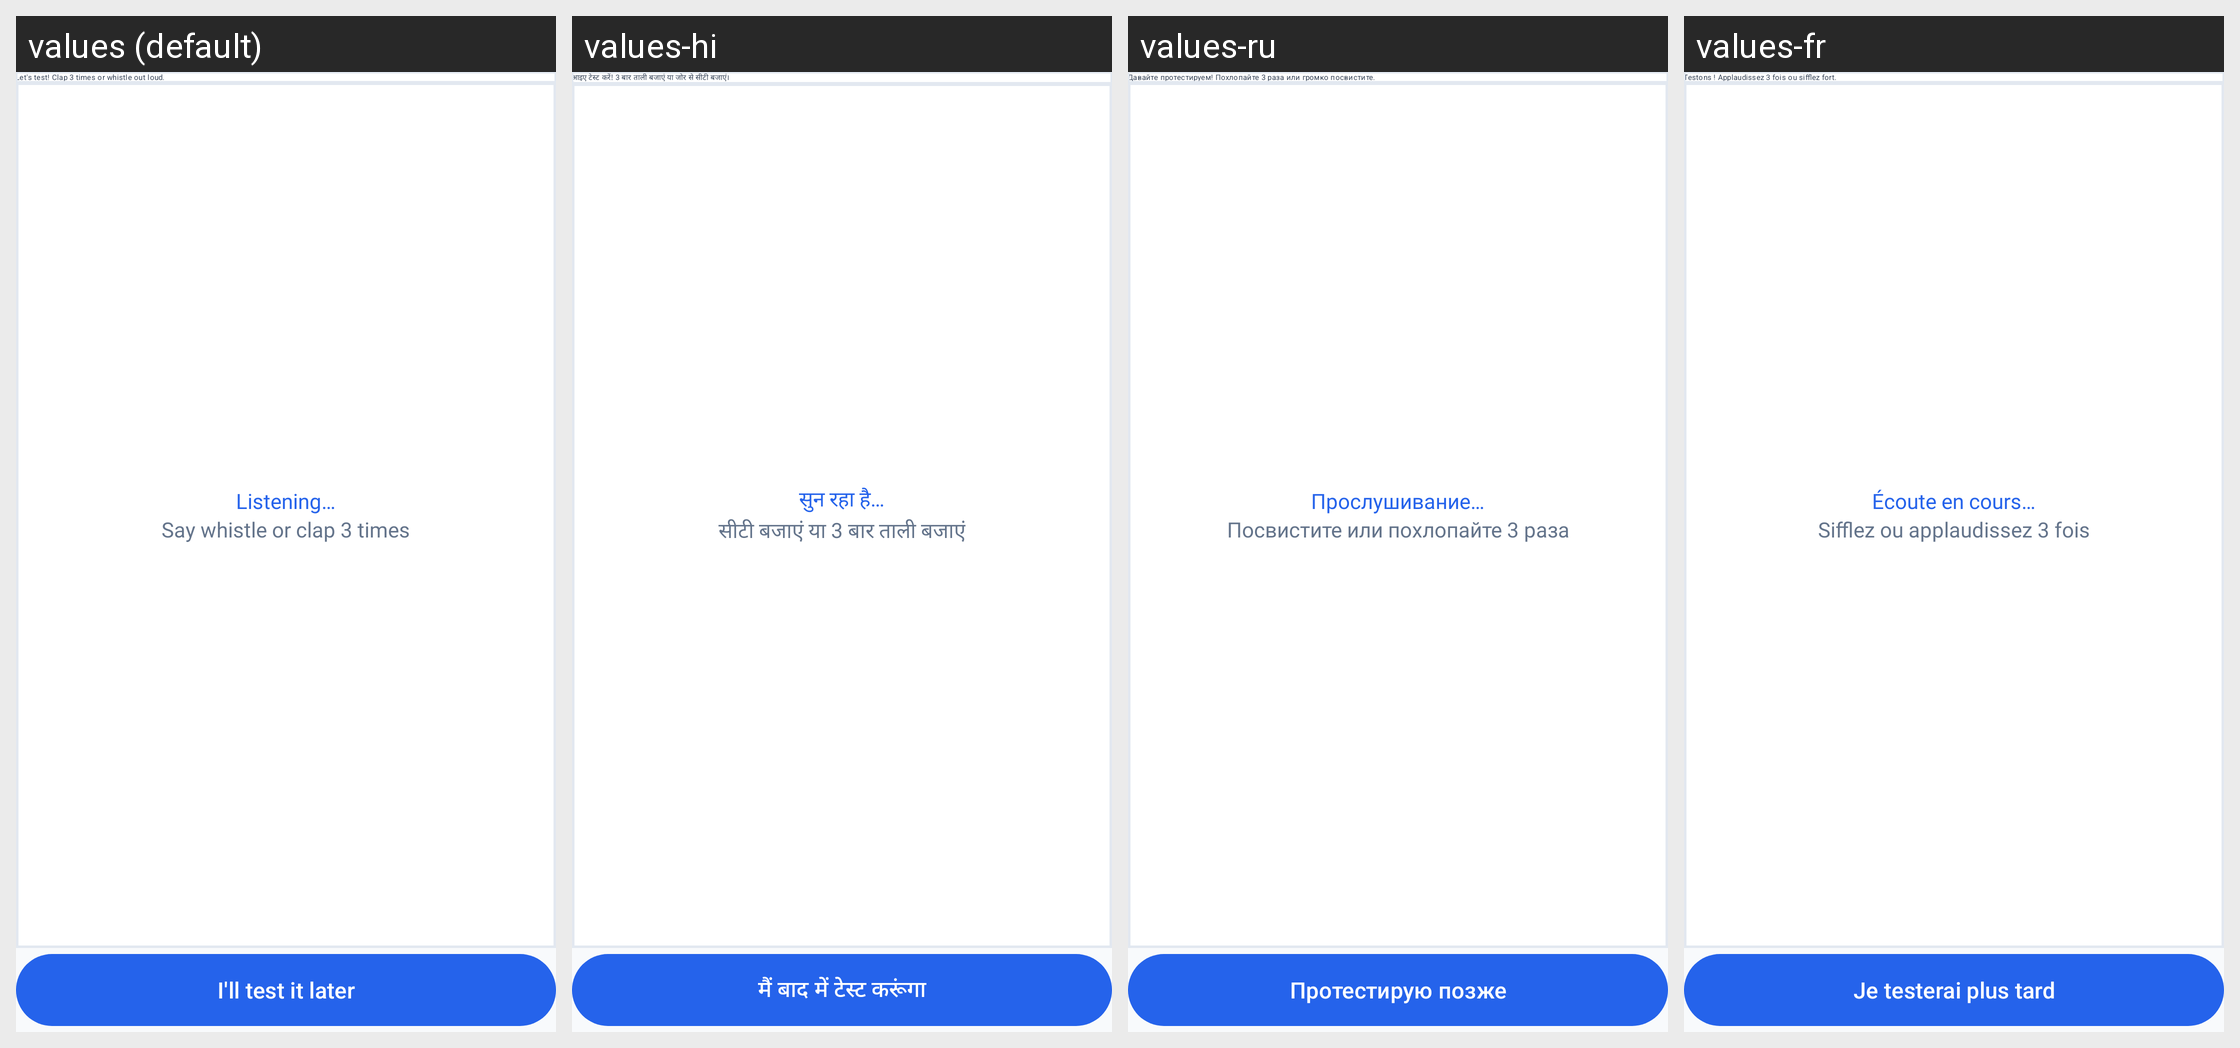

This grid shows one Android layout under several languages. Give, for every string resource on the screen, its name, the default text and each shown locale's text.
Android screen res/layout/fragment_onboarding_screen5.xml rendered under 4 locales, left to right: values (default), values-hi, values-ru, values-fr. Device: Nexus 5 (rendered at 1080×1920; each locale shown at half size, 540×960, under a caption strip naming it); theme Theme.FindMyPhoneByClapLauncher.
Other locales in the repository, not shown: values-de, values-es, values-in, values-zh.
Strings drawn on this screen, with the default value and each locale's value (text and hints the layout hard-codes, and strings that could not be matched under every locale, appear in the picture but are not listed):

mascot_listening_test_text
  values: Let's test! Clap 3 times or whistle out loud.
  values-hi: आइए टेस्ट करें! 3 बार ताली बजाएं या जोर से सीटी बजाएं।
  values-ru: Давайте протестируем! Похлопайте 3 раза или громко посвистите.
  values-fr: Testons ! Applaudissez 3 fois ou sifflez fort.

listening_header
  values: Listening…
  values-hi: सुन रहा है…
  values-ru: Прослушивание…
  values-fr: Écoute en cours…

listening_subtitle
  values: Say whistle or clap 3 times
  values-hi: सीटी बजाएं या 3 बार ताली बजाएं
  values-ru: Посвистите или похлопайте 3 раза
  values-fr: Sifflez ou applaudissez 3 fois

btn_test_it_later
  values: I'll test it later
  values-hi: मैं बाद में टेस्ट करूंगा
  values-ru: Протестирую позже
  values-fr: Je testerai plus tard
